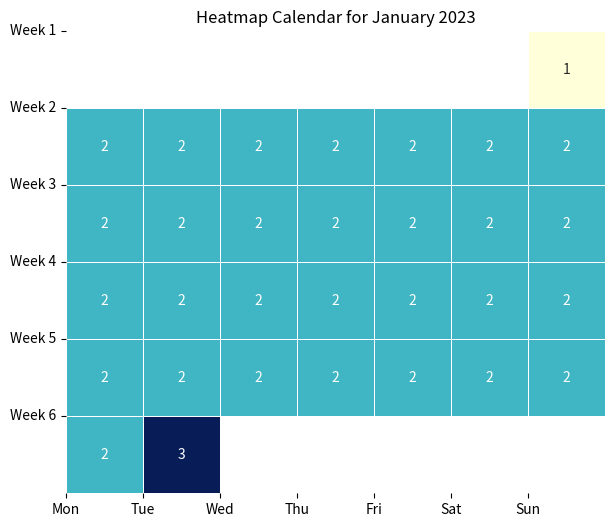

Source code (Python):
import matplotlib.pyplot as plt
import seaborn as sns
import pandas as pd
import numpy as np
import calendar

# 假设我们有一个月的数据，这里以2023年1月为例
# 输入数据格式是一个列表，其中包括日期和对应的数值
# 例如: [("2023-01-01", value1), ("2023-01-02", value2), ..., ("2023-01-31", value3)]
data = {
    "2023-01-01": 1,
    "2023-01-02": 2,
    "2023-01-03": 2,
    "2023-01-04": 2,
    "2023-01-05": 2,
    "2023-01-06": 2,
    "2023-01-07": 2,
    "2023-01-08": 2,
    "2023-01-09": 2,
    "2023-01-10": 2,
    "2023-01-11": 2,
    "2023-01-12": 2,
    "2023-01-13": 2,
    "2023-01-14": 2,
    "2023-01-15": 2,
    "2023-01-16": 2,
    "2023-01-17": 2,
    "2023-01-18": 2,
    "2023-01-19": 2,
    "2023-01-20": 2,
    "2023-01-21": 2,
    "2023-01-22": 2,
    "2023-01-23": 2,
    "2023-01-24": 2,
    "2023-01-25": 2,
    "2023-01-26": 2,
    "2023-01-27": 2,
    "2023-01-28": 2,
    "2023-01-29": 2,
    "2023-01-30": 2,
    "2023-01-31": 3
}

# 将数据转换为Pandas DataFrame
dates = pd.to_datetime(list(data.keys()))
values = list(data.values())
df = pd.DataFrame({'Date': dates, 'Value': values})

# 添加年、月、日和星期几的列
df['Year'] = df['Date'].dt.year
df['Month'] = df['Date'].dt.month
df['Day'] = df['Date'].dt.day
df['Weekday'] = df['Date'].dt.weekday

# 获取该月的第一天是星期几以及这个月有多少天
year, month = 2023, 1
first_weekday, total_days = calendar.monthrange(year, month)

# 创建一个空的矩阵用于热力图（6周 x 7天）
calendar_matrix = np.nan * np.zeros((6, 7))

# 填充矩阵
for index, row in df.iterrows():
    week_of_month = (first_weekday + row['Day'] - 1) // 7
    calendar_matrix[week_of_month, row['Weekday']] = row['Value']

# 绘制热力图
plt.figure(figsize=(10, 6))
sns.heatmap(calendar_matrix, annot=True, fmt=".0f", cmap="YlGnBu", linewidths=0.5,
            cbar=False, square=True)

# 设置x轴和y轴的标签
plt.xticks(np.arange(7), calendar.day_abbr[:7], rotation=0)
plt.yticks(np.arange(6), ['Week {}'.format(i) for i in range(1, 7)], rotation=0)

# 添加标题
plt.title(f'Heatmap Calendar for {calendar.month_name[month]} {year}')

# 显示图表
plt.show()
